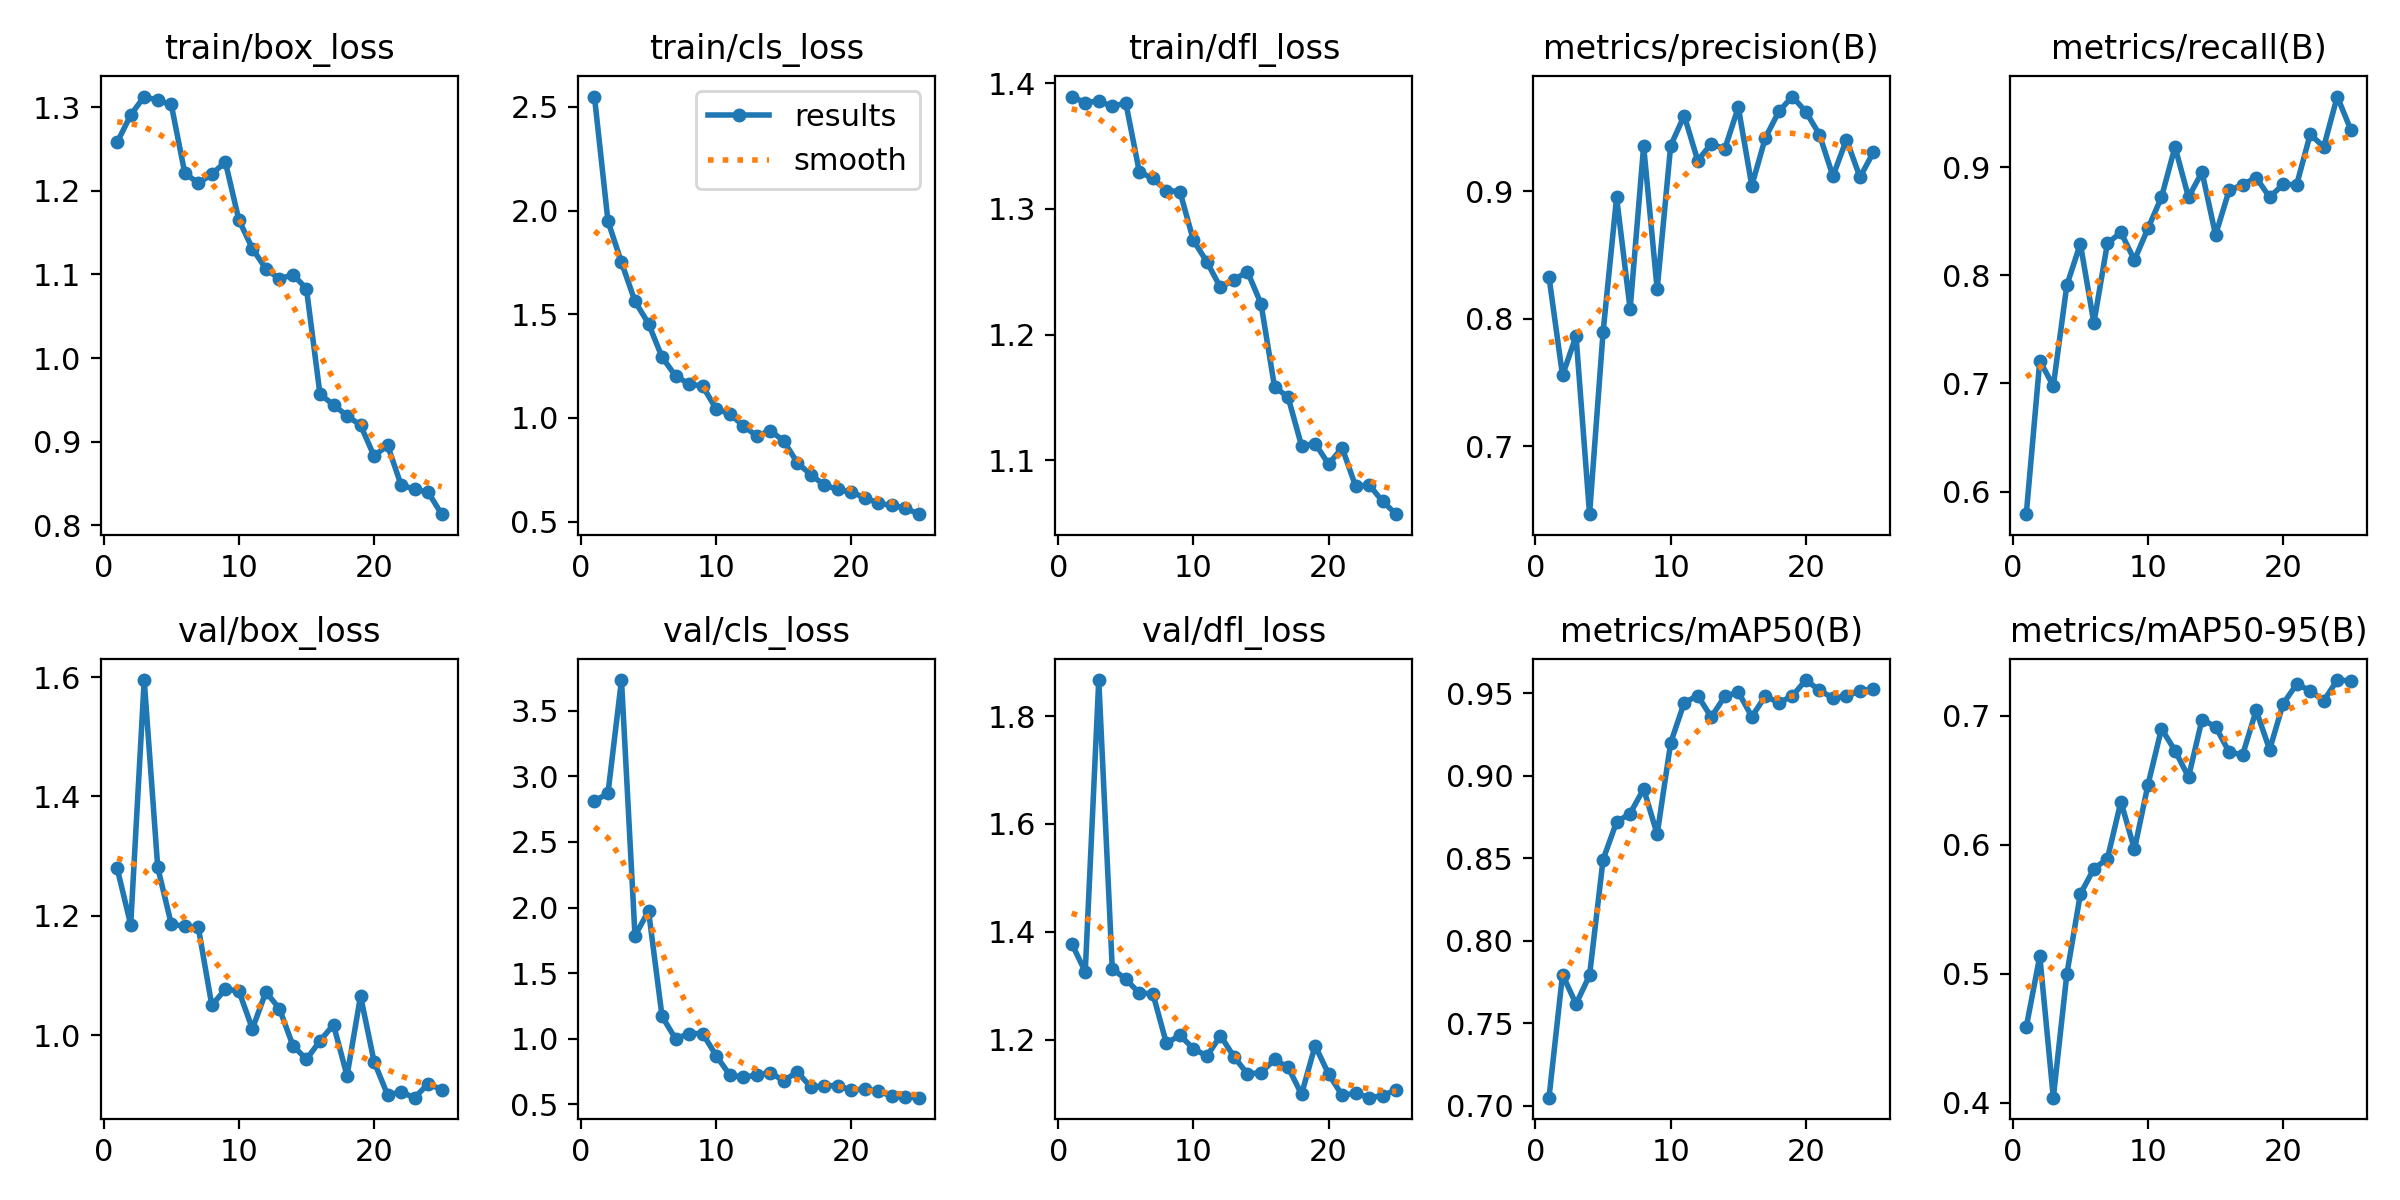

The file beside this chart, header and first rows:
epoch, train/box_loss, train/cls_loss, train/dfl_loss, metrics/precision(B), metrics/recall(B), metrics/mAP50(B), metrics/mAP50-95(B), val/box_loss, val/cls_loss, val/dfl_loss, lr/pg0, lr/pg1, lr/pg2
1, 1.258, 2.55, 1.389, 0.8328, 0.5792, 0.705, 0.4586, 1.279, 2.811, 1.378, 0.0006583, 0.0006583, 0.0006583
2, 1.291, 1.949, 1.385, 0.7556, 0.7209, 0.7795, 0.5136, 1.185, 2.871, 1.326, 0.001272, 0.001272, 0.001272
3, 1.313, 1.75, 1.386, 0.7865, 0.6977, 0.7617, 0.4039, 1.595, 3.733, 1.867, 0.001834, 0.001834, 0.001834
4, 1.308, 1.562, 1.382, 0.647, 0.7907, 0.7791, 0.4996, 1.281, 1.784, 1.331, 0.001762, 0.001762, 0.001762
5, 1.303, 1.454, 1.385, 0.7896, 0.8291, 0.8492, 0.5616, 1.186, 1.975, 1.313, 0.001762, 0.001762, 0.001762
6, 1.221, 1.293, 1.329, 0.895, 0.7558, 0.872, 0.5813, 1.182, 1.171, 1.286, 0.001683, 0.001683, 0.001683
7, 1.209, 1.202, 1.324, 0.8075, 0.8295, 0.877, 0.5891, 1.181, 1, 1.286, 0.001604, 0.001604, 0.001604
8, 1.22, 1.163, 1.315, 0.9352, 0.8396, 0.892, 0.6333, 1.05, 1.041, 1.194, 0.001525, 0.001525, 0.001525
9, 1.235, 1.153, 1.314, 0.8232, 0.8139, 0.8646, 0.5963, 1.077, 1.04, 1.208, 0.001446, 0.001446, 0.001446
10, 1.165, 1.044, 1.275, 0.9355, 0.8433, 0.9199, 0.6463, 1.074, 0.8728, 1.184, 0.001366, 0.001366, 0.001366
11, 1.131, 1.019, 1.258, 0.9591, 0.8721, 0.9442, 0.6899, 1.01, 0.7254, 1.17, 0.001287, 0.001287, 0.001287
12, 1.107, 0.9631, 1.238, 0.9238, 0.9186, 0.9485, 0.6729, 1.072, 0.7057, 1.208, 0.001208, 0.001208, 0.001208
13, 1.095, 0.9122, 1.244, 0.937, 0.8721, 0.9355, 0.6524, 1.044, 0.7249, 1.169, 0.001129, 0.001129, 0.001129
14, 1.1, 0.9391, 1.25, 0.9329, 0.8953, 0.948, 0.697, 0.9824, 0.7431, 1.137, 0.00105, 0.00105, 0.00105
15, 1.083, 0.8888, 1.224, 0.9656, 0.8372, 0.9507, 0.6914, 0.9592, 0.6798, 1.139, 0.0009704, 0.0009704, 0.0009704
16, 0.9569, 0.784, 1.158, 0.9042, 0.8783, 0.9357, 0.6718, 0.9904, 0.7492, 1.163, 0.0008912, 0.0008912, 0.0008912
17, 0.9443, 0.7261, 1.15, 0.9416, 0.8837, 0.9482, 0.6695, 1.017, 0.6326, 1.149, 0.000812, 0.000812, 0.000812
18, 0.9311, 0.6754, 1.111, 0.9623, 0.8902, 0.9442, 0.704, 0.9318, 0.6421, 1.099, 0.0007328, 0.0007328, 0.0007328
19, 0.9198, 0.6555, 1.113, 0.974, 0.8721, 0.9483, 0.6736, 1.066, 0.6443, 1.189, 0.0006536, 0.0006536, 0.0006536
20, 0.8831, 0.641, 1.097, 0.962, 0.884, 0.9579, 0.7092, 0.9555, 0.6083, 1.136, 0.0005744, 0.0005744, 0.0005744
21, 0.8958, 0.6156, 1.11, 0.9442, 0.8837, 0.9517, 0.7244, 0.8998, 0.6176, 1.097, 0.0004952, 0.0004952, 0.0004952
22, 0.8483, 0.5873, 1.079, 0.9116, 0.9302, 0.9471, 0.7194, 0.9044, 0.6026, 1.101, 0.000416, 0.000416, 0.000416
23, 0.8434, 0.5779, 1.08, 0.9403, 0.9186, 0.948, 0.7114, 0.8951, 0.5621, 1.093, 0.0003368, 0.0003368, 0.0003368
24, 0.8397, 0.5648, 1.067, 0.9108, 0.9651, 0.9516, 0.7276, 0.9183, 0.5552, 1.097, 0.0002576, 0.0002576, 0.0002576
25, 0.8135, 0.5355, 1.057, 0.9305, 0.9345, 0.9524, 0.727, 0.9085, 0.5518, 1.107, 0.0001784, 0.0001784, 0.0001784
